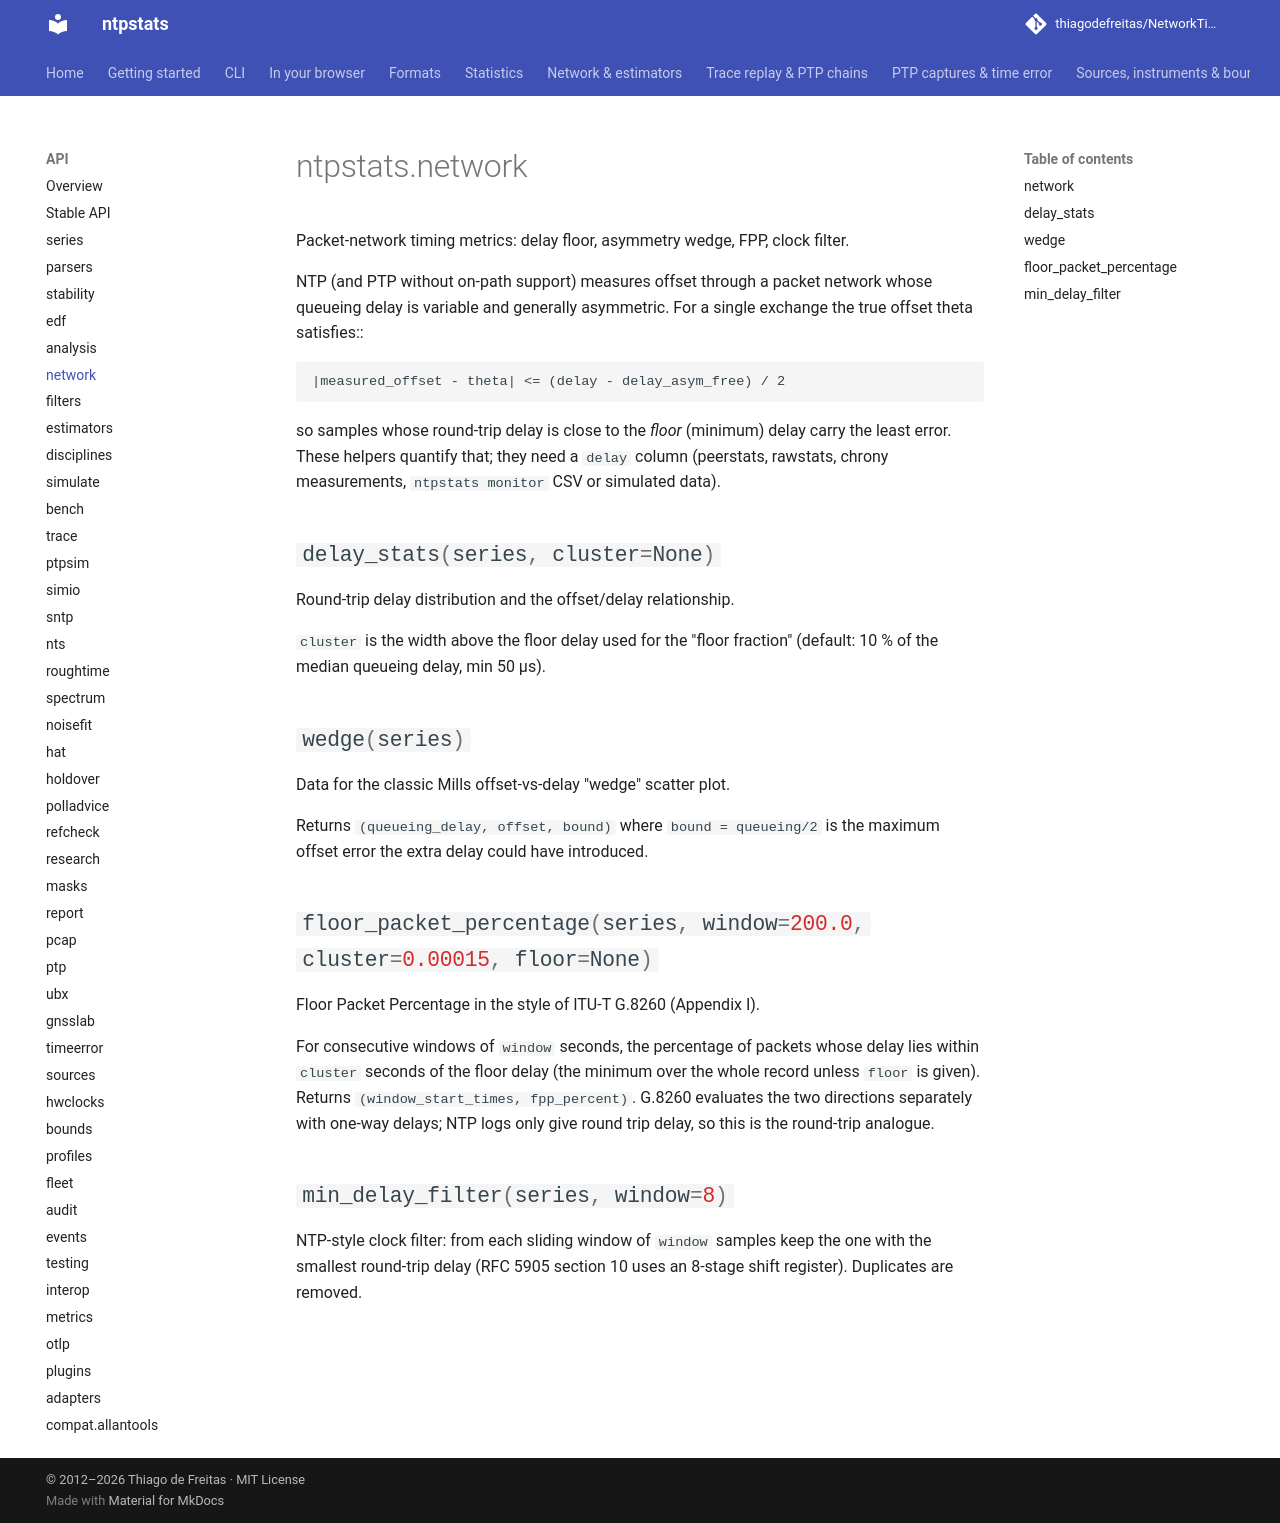

repository: thiagodefreitas/NetworkTime · page: api/network/index.html · generator: mkdocs

# ntpstats.network

::: ntpstats.network
